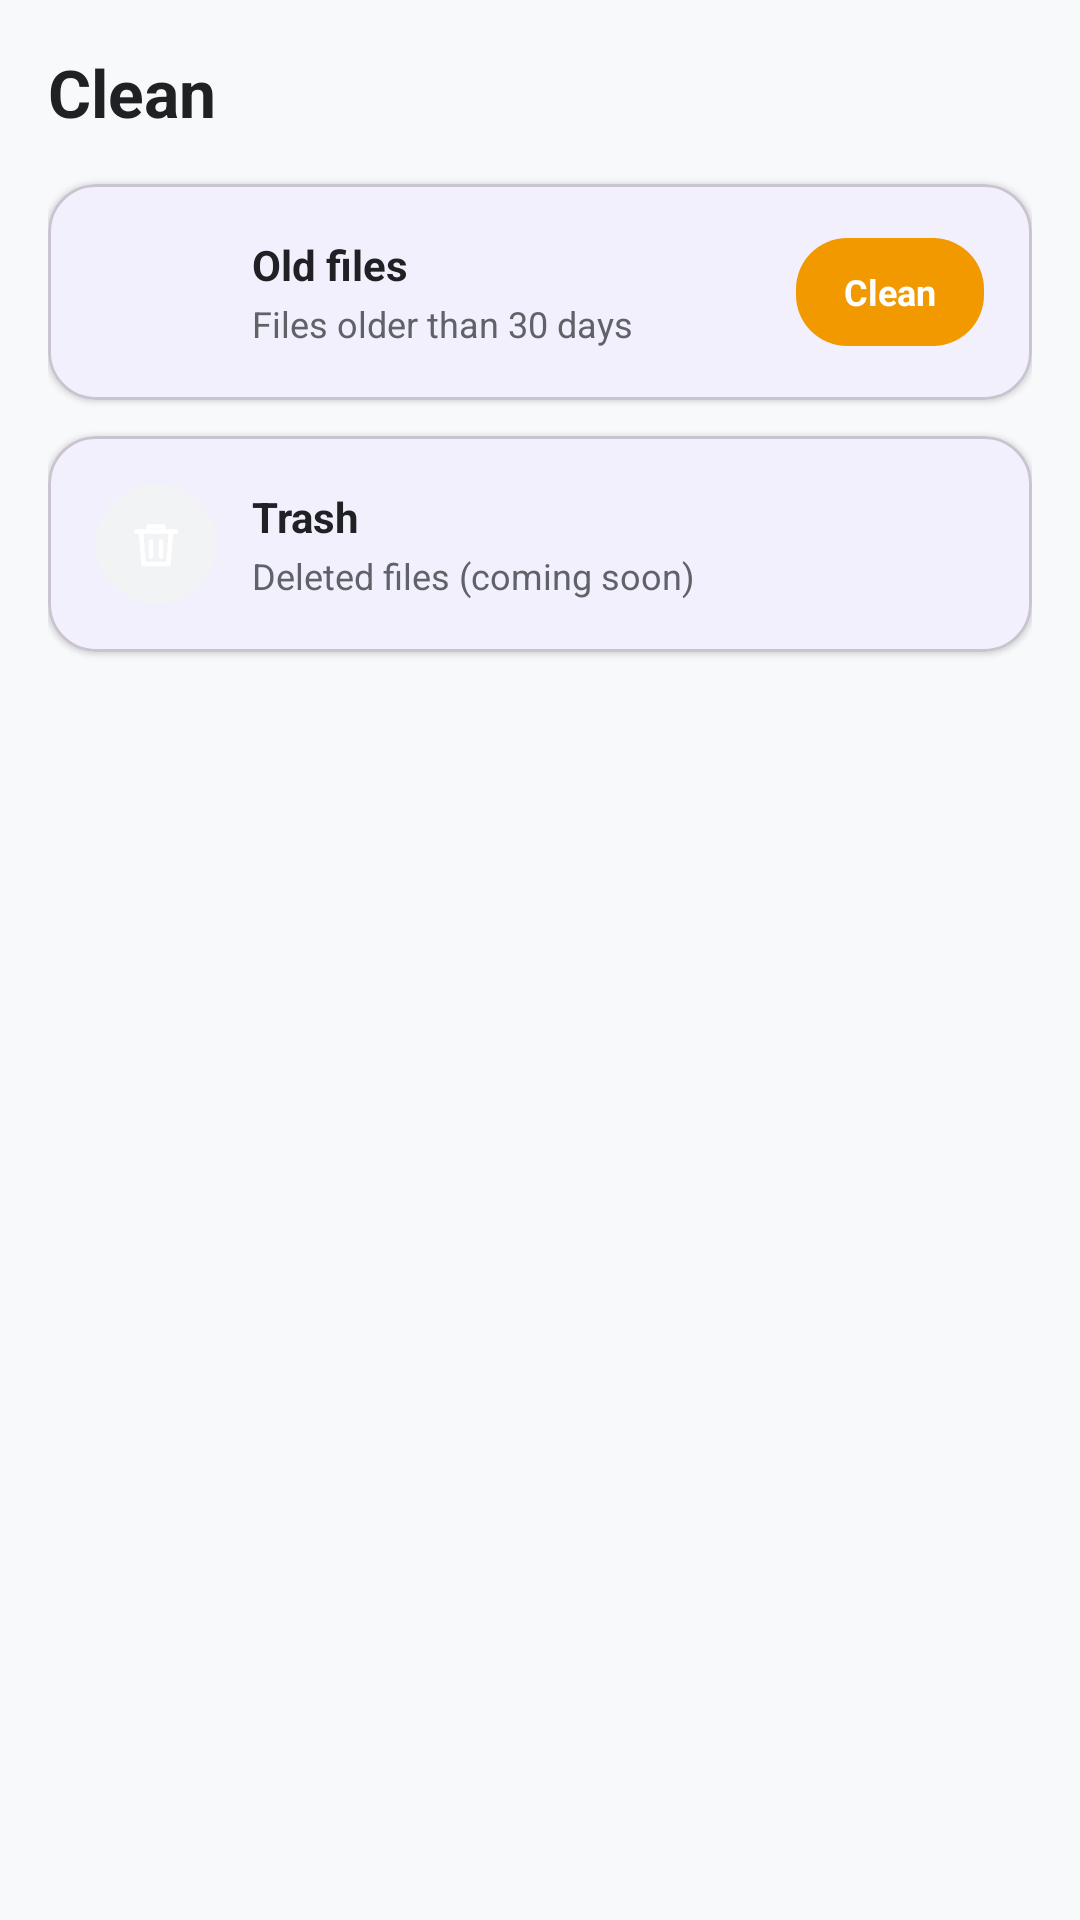

Write the Android layout XML for this screen, with the resource values it uses.
<!-- AndroidManifest.xml: application theme Theme.NooxeFile -->
<!-- res/layout/fragment_clean.xml -->
<?xml version="1.0" encoding="utf-8"?>
<ScrollView xmlns:android="http://schemas.android.com/apk/res/android"
    android:layout_width="match_parent"
    android:layout_height="match_parent"
    android:fillViewport="true"
    android:background="@color/background">

    <LinearLayout
        android:layout_width="match_parent"
        android:layout_height="wrap_content"
        android:orientation="vertical"
        android:padding="16dp">

        <TextView
            android:layout_width="match_parent"
            android:layout_height="wrap_content"
            android:layout_marginBottom="16dp"
            android:text="Clean"
            android:textColor="@color/on_background"
            android:textSize="22sp"
            android:textStyle="bold" />

        <com.google.android.material.card.MaterialCardView
            android:layout_width="match_parent"
            android:layout_height="wrap_content"
            android:layout_marginBottom="12dp"
            app:cardCornerRadius="16dp"
            app:cardElevation="1dp"
            xmlns:app="http://schemas.android.com/apk/res-auto">

            <LinearLayout
                android:layout_width="match_parent"
                android:layout_height="wrap_content"
                android:gravity="center_vertical"
                android:orientation="horizontal"
                android:padding="16dp">

                <ImageView
                    android:layout_width="40dp"
                    android:layout_height="40dp"
                    android:background="@drawable/bg_circle_accent"
                    android:padding="10dp"
                    android:src="@drawable/ic_clean" />

                <LinearLayout
                    android:layout_width="0dp"
                    android:layout_height="wrap_content"
                    android:layout_marginStart="12dp"
                    android:layout_weight="1"
                    android:orientation="vertical">

                    <TextView
                        android:layout_width="match_parent"
                        android:layout_height="wrap_content"
                        android:text="Old files"
                        android:textColor="@color/on_background"
                        android:textSize="14sp"
                        android:textStyle="bold" />

                    <TextView
                        android:id="@+id/tvOldInfo"
                        android:layout_width="match_parent"
                        android:layout_height="wrap_content"
                        android:layout_marginTop="2dp"
                        android:text="Files older than 30 days"
                        android:textColor="@color/on_surface_variant"
                        android:textSize="12sp" />
                </LinearLayout>

                <TextView
                    android:id="@+id/btnCleanOld"
                    android:layout_width="wrap_content"
                    android:layout_height="36dp"
                    android:background="@drawable/bg_chip_orange"
                    android:gravity="center"
                    android:paddingLeft="16dp"
                    android:paddingRight="16dp"
                    android:text="Clean"
                    android:textColor="#FFFFFF"
                    android:textSize="12sp"
                    android:textStyle="bold" />
            </LinearLayout>
        </com.google.android.material.card.MaterialCardView>

        <com.google.android.material.card.MaterialCardView
            android:layout_width="match_parent"
            android:layout_height="wrap_content"
            android:layout_marginBottom="12dp"
            app:cardCornerRadius="16dp"
            app:cardElevation="1dp"
            xmlns:app="http://schemas.android.com/apk/res-auto">

            <LinearLayout
                android:layout_width="match_parent"
                android:layout_height="wrap_content"
                android:gravity="center_vertical"
                android:orientation="horizontal"
                android:padding="16dp">

                <ImageView
                    android:layout_width="40dp"
                    android:layout_height="40dp"
                    android:background="@drawable/bg_circle_surface"
                    android:padding="10dp"
                    android:src="@drawable/ic_delete" />

                <LinearLayout
                    android:layout_width="0dp"
                    android:layout_height="wrap_content"
                    android:layout_marginStart="12dp"
                    android:layout_weight="1"
                    android:orientation="vertical">

                    <TextView
                        android:layout_width="match_parent"
                        android:layout_height="wrap_content"
                        android:text="Trash"
                        android:textColor="@color/on_background"
                        android:textSize="14sp"
                        android:textStyle="bold" />

                    <TextView
                        android:layout_width="match_parent"
                        android:layout_height="wrap_content"
                        android:layout_marginTop="2dp"
                        android:text="Deleted files (coming soon)"
                        android:textColor="@color/on_surface_variant"
                        android:textSize="12sp" />
                </LinearLayout>
            </LinearLayout>
        </com.google.android.material.card.MaterialCardView>

        <View
            android:layout_width="match_parent"
            android:layout_height="80dp" />
    </LinearLayout>
</ScrollView>
<!-- resources referenced by this layout -->
<resources>
  <color name="background">#F8F9FA</color>
  <color name="on_background">#202124</color>
  <color name="on_surface_variant">#5F6368</color>
  <!-- drawable bg_chip_orange (drawable) -->
  <shape xmlns:android="http://schemas.android.com/apk/res/android" android:shape="rectangle">
      <solid android:color="@color/orange" />
      <corners android:radius="17dp" />
  </shape>
  <!-- drawable bg_circle_surface (drawable) -->
  <shape xmlns:android="http://schemas.android.com/apk/res/android" android:shape="oval">
      <solid android:color="@color/surface_container" />
  </shape>
  <!-- drawable ic_delete (drawable) -->
  <vector xmlns:android="http://schemas.android.com/apk/res/android" android:width="24dp" android:height="24dp" android:viewportWidth="24" android:viewportHeight="24">
      <path android:strokeColor="#FFFFFF" android:strokeWidth="1.8" android:strokeLineCap="round" android:strokeLineJoin="round" android:fillColor="@android:color/transparent" android:pathData="M4,7h16M9,7V5h6v2M10,11v6M14,11v6M6,7l1,13h10l1,-13" />
  </vector>
  <style name="Theme.NooxeFile" parent="Theme.Material3.Light.NoActionBar">
          <item name="colorPrimary">@color/primary</item>
          <item name="colorPrimaryVariant">@color/primary_variant</item>
          <item name="colorOnPrimary">@color/on_primary</item>
          <item name="colorSecondary">@color/secondary</item>
          <item name="colorOnSecondary">@color/on_primary</item>
          <item name="colorTertiary">@color/accent</item>
          <item name="colorError">@color/error</item>
          <item name="android:colorBackground">@color/background</item>
          <item name="colorSurface">@color/surface</item>
          <item name="colorSurfaceVariant">@color/surface_variant</item>
          <item name="colorOnSurface">@color/on_surface</item>
          <item name="colorOnSurfaceVariant">@color/on_surface_variant</item>
          <item name="colorOutline">@color/outline</item>
          <item name="android:statusBarColor">@color/background</item>
          <item name="android:navigationBarColor">@color/surface</item>
          <item name="android:windowLightStatusBar">true</item>
          <item name="fontFamily">sans-serif</item>
      </style>
  <color name="orange">#F29900</color>
  <color name="surface_container">#F1F3F4</color>
  <color name="primary">#1A73E8</color>
  <color name="primary_variant">#1557B0</color>
  <color name="on_primary">#FFFFFF</color>
  <color name="secondary">#1E8E3E</color>
  <color name="accent">#F29900</color>
  <color name="error">#D93025</color>
  <color name="surface">#FFFFFF</color>
  <color name="surface_variant">#F1F3F4</color>
  <color name="on_surface">#202124</color>
  <color name="outline">#DADCE0</color>
</resources>
